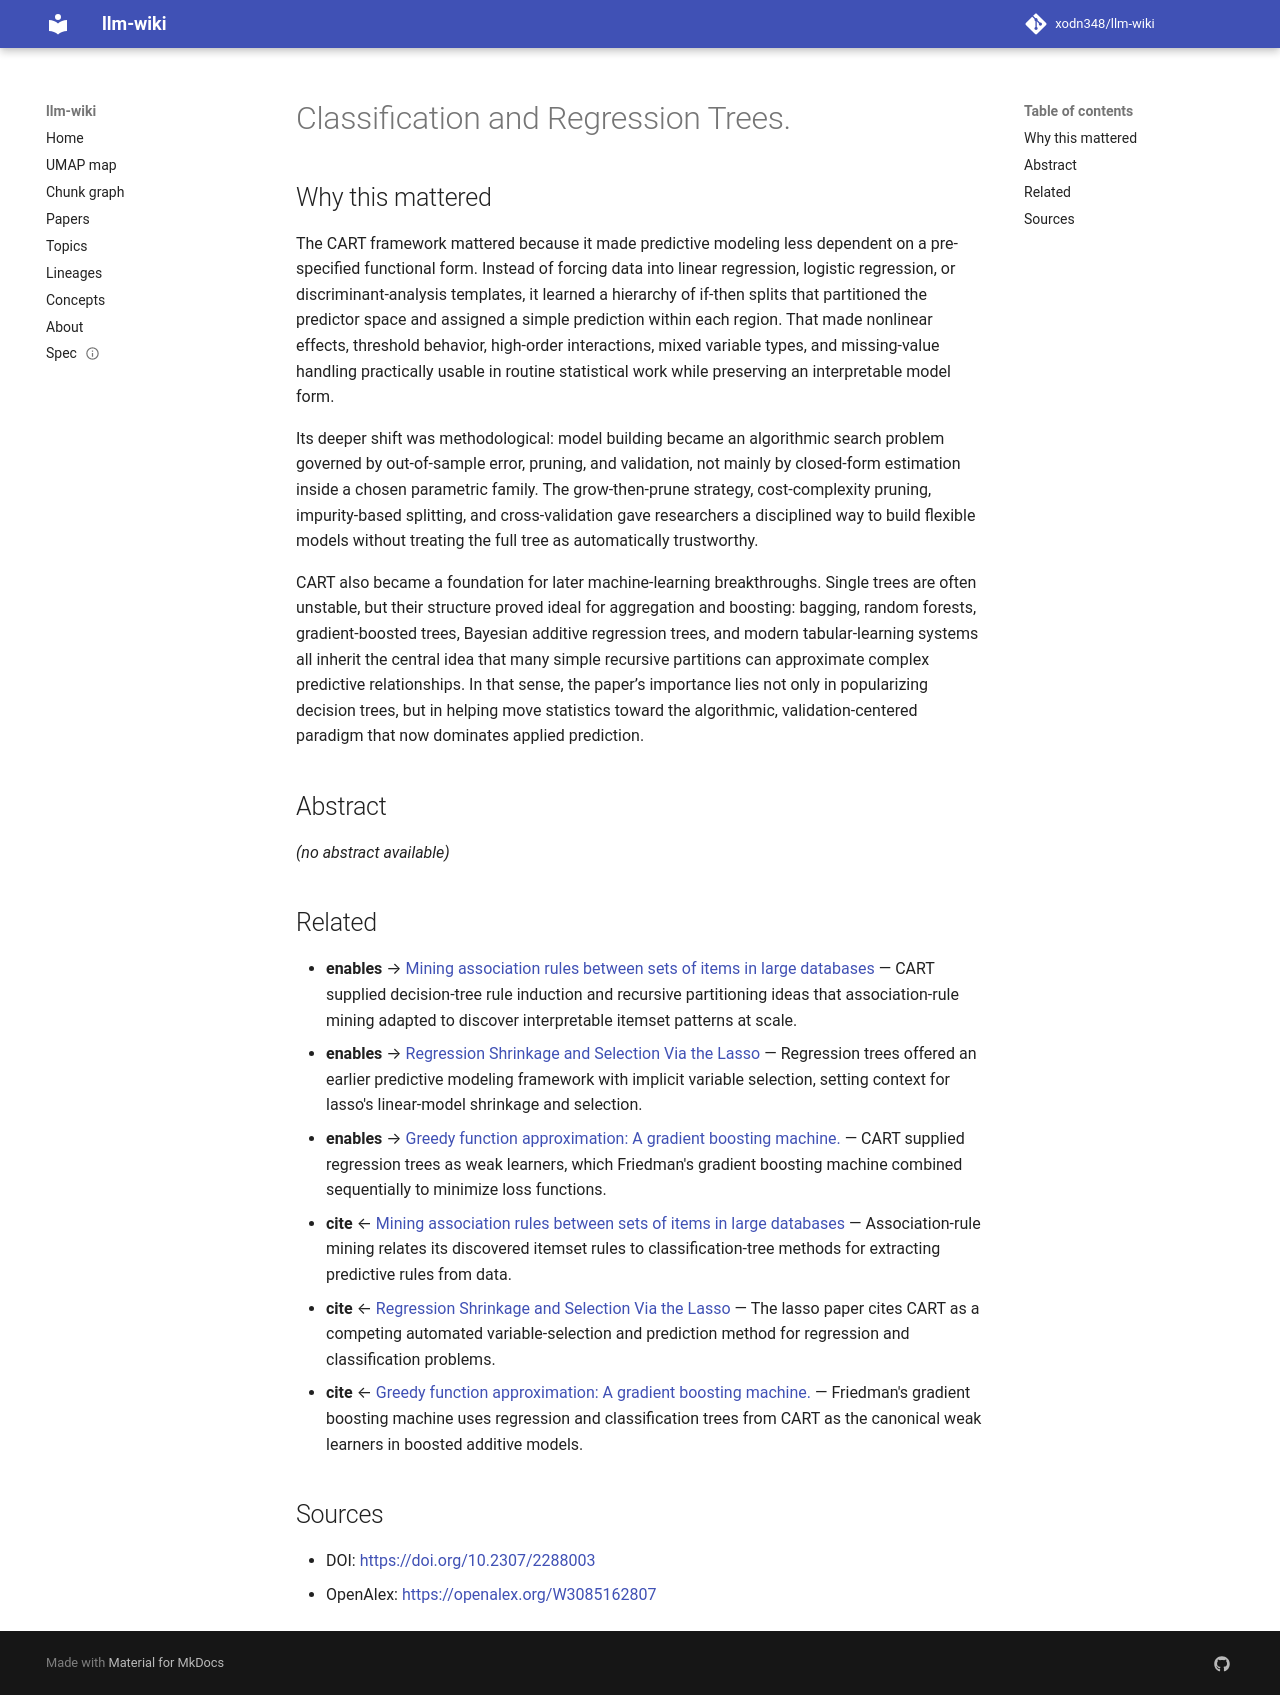

repository: xodn348/llm-wiki · page: paper/10_2307_2288003/index.html · generator: mkdocs

---
title: Classification and Regression Trees.
doi: 10.2307/2288003
openalex_id: https://openalex.org/W3085162807
year: 1986
venue: Journal of the American Statistical Association
authors: John Van Ryzin, Leo Breiman, Jerome H. Friedman, Richard A. Olshen, Charles
  J. Stone
citations: 21046
fleming_tier: true
concepts:
- Statistics
- Regression
- Mathematics
- Regression analysis
- Forestry
- Computer science
- Geography
---

# Classification and Regression Trees.

## Why this mattered

The CART framework mattered because it made predictive modeling less dependent on a pre-specified functional form. Instead of forcing data into linear regression, logistic regression, or discriminant-analysis templates, it learned a hierarchy of if-then splits that partitioned the predictor space and assigned a simple prediction within each region. That made nonlinear effects, threshold behavior, high-order interactions, mixed variable types, and missing-value handling practically usable in routine statistical work while preserving an interpretable model form.

Its deeper shift was methodological: model building became an algorithmic search problem governed by out-of-sample error, pruning, and validation, not mainly by closed-form estimation inside a chosen parametric family. The grow-then-prune strategy, cost-complexity pruning, impurity-based splitting, and cross-validation gave researchers a disciplined way to build flexible models without treating the full tree as automatically trustworthy.

CART also became a foundation for later machine-learning breakthroughs. Single trees are often unstable, but their structure proved ideal for aggregation and boosting: bagging, random forests, gradient-boosted trees, Bayesian additive regression trees, and modern tabular-learning systems all inherit the central idea that many simple recursive partitions can approximate complex predictive relationships. In that sense, the paper’s importance lies not only in popularizing decision trees, but in helping move statistics toward the algorithmic, validation-centered paradigm that now dominates applied prediction.

## Abstract

_(no abstract available)_


## Related

- **enables** → [Mining association rules between sets of items in large databases](10_1145_170035_170072.md) — CART supplied decision-tree rule induction and recursive partitioning ideas that association-rule mining adapted to discover interpretable itemset patterns at scale.
- **enables** → [Regression Shrinkage and Selection Via the Lasso](10_1111_j_2517_6161_1996_tb02080_x.md) — Regression trees offered an earlier predictive modeling framework with implicit variable selection, setting context for lasso's linear-model shrinkage and selection.
- **enables** → [Greedy function approximation: A gradient boosting machine.](10_1214_aos_1013203451.md) — CART supplied regression trees as weak learners, which Friedman's gradient boosting machine combined sequentially to minimize loss functions.
- **cite** ← [Mining association rules between sets of items in large databases](10_1145_170035_170072.md) — Association-rule mining relates its discovered itemset rules to classification-tree methods for extracting predictive rules from data.
- **cite** ← [Regression Shrinkage and Selection Via the Lasso](10_1111_j_2517_6161_1996_tb02080_x.md) — The lasso paper cites CART as a competing automated variable-selection and prediction method for regression and classification problems.
- **cite** ← [Greedy function approximation: A gradient boosting machine.](10_1214_aos_1013203451.md) — Friedman's gradient boosting machine uses regression and classification trees from CART as the canonical weak learners in boosted additive models.


## Sources

- DOI: [https://doi.org/10.2307/2288003](https://doi.org/10.2307/2288003)
- OpenAlex: [https://openalex.org/W3085162807](https://openalex.org/W3085162807)
